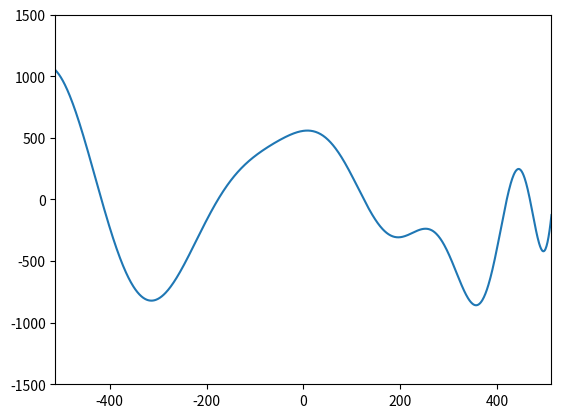

This chart was generated by the following Python code:
import matplotlib.pyplot as plt
import numpy as np
import os

if not os.path.isdir("results"):
    os.mkdir("results")

A = 512
x = np.linspace(-512, 512, 1000)
y = -(A+47)*np.sin(np.sqrt(abs(x/2+(A+47))))-x*np.sin(np.sqrt(abs(x-(A+47))))
plt.axis([-512, 512, -1500, 1500])
plt.plot(x, y)
plt.show()

with open(r'results\results.txt', "w", encoding="utf-8") as file:
    file.write("x    y\n")
    for i in range(len(x)):
        file.write("{}    {}\n".format(x[i], y[i]))
